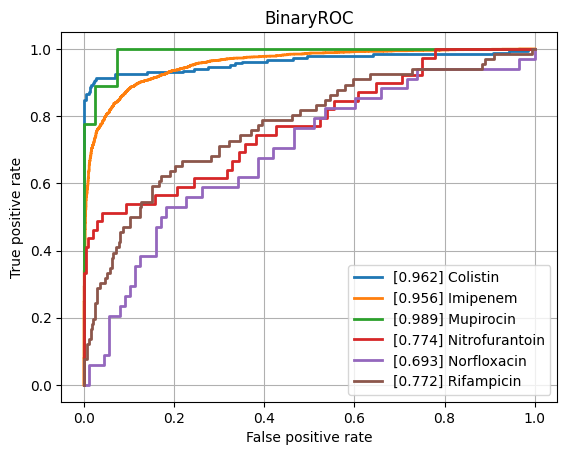

The table this chart was drawn from, first rows:
class, ROCAUC, n_positives, n_negatives
Amikacin, 0.7994, 137, 794
Amoxicillin-Clavulanic acid, 0.8297, 1551, 1089
Ampicillin, 0.8629, 2855, 625
Ampicillin-Amoxicillin, 0.8755, 1219, 48
Cefazolin, 0.8999, 111, 55
Cefepime, 0.8279, 975, 1800
Cefpodoxime, 0.7972, 41, 38
Ceftazidime, 0.8401, 1367, 2032
Ceftriaxone, 0.8023, 1210, 1689
Cefuroxime, 0.9018, 956, 118
Ciprofloxacin, 0.8276, 2460, 3552
Clindamycin, 0.8, 1289, 504
Colistin, 0.9621, 186, 445
Cotrimoxazole, 0.814, 3128, 3719
Ertapenem, 0.8615, 18, 859
Erythromycin, 0.7978, 1142, 362
Fosfomycin, 0.7998, 402, 746
Fosfomycin-Trometamol, 0.8024, 22, 46
Fusidic acid, 0.8094, 138, 121
Gentamicin, 0.9367, 3229, 1793
Imipenem, 0.9564, 2804, 3280
Levofloxacin, 0.8615, 613, 704
Meropenem, 0.8856, 784, 3194
Mupirocin, 0.9892, 9, 41
Nitrofurantoin, 0.7736, 39, 204
Norfloxacin, 0.6932, 34, 88
Oxacillin, 0.8395, 434, 273
Penicillin, 0.838, 430, 31
Piperacillin-Tazobactam, 0.8293, 2117, 2585
Rifampicin, 0.772, 66, 746
Teicoplanin, 0.9118, 3, 121
Tetracycline, 0.7789, 314, 464
Tobramycin, 0.8015, 155, 531
Vancomycin, 0.9427, 174, 1991
micro, 0.8916, , 
macro, 0.8447, , 
